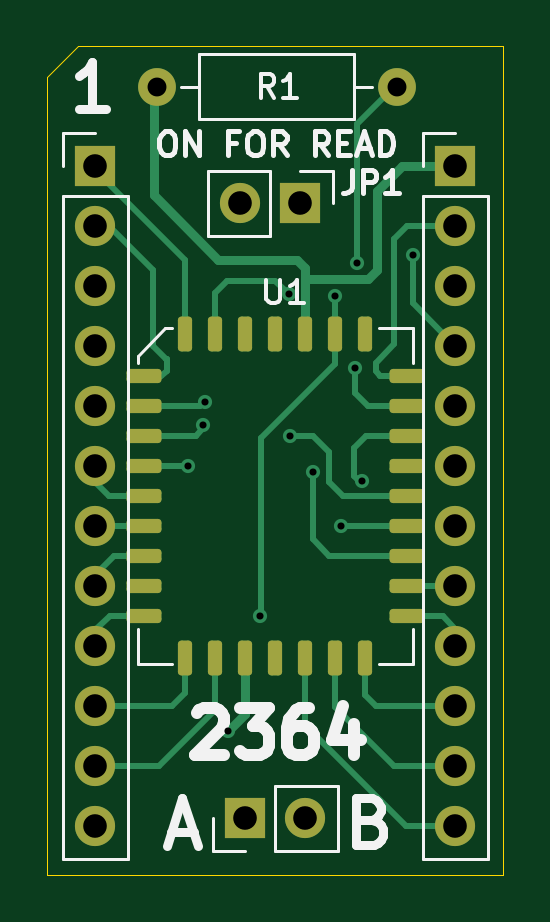
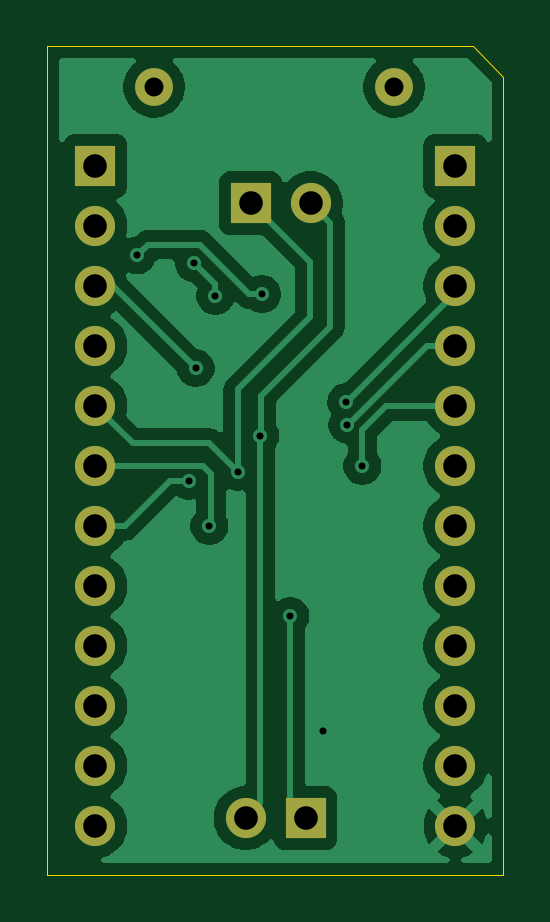
Circuit board: 9 layer files. Board 19.3 x 35.1 mm.
- bottom_copper: 2364replacement-B_Cu.gbr (43574 bytes)
- bottom_mask: 2364replacement-B_Mask.gbr (1483 bytes)
- bottom_silk: 2364replacement-B_Silkscreen.gbr (474 bytes)
- outline: 2364replacement-Edge_Cuts.gbr (770 bytes)
- top_copper: 2364replacement-F_Cu.gbr (11814 bytes)
- top_mask: 2364replacement-F_Mask.gbr (3139 bytes)
- top_silk: 2364replacement-F_Silkscreen.gbr (13275 bytes)
- drill: 2364replacement-NPTH.drl (281 bytes)
- drill: 2364replacement-PTH.drl (1183 bytes)

=== bottom_copper: 2364replacement-B_Cu.gbr (43574 bytes, source omitted) ===
=== bottom_mask: 2364replacement-B_Mask.gbr ===
%TF.GenerationSoftware,KiCad,Pcbnew,9.0.4*%
%TF.CreationDate,2025-11-23T11:21:44+13:00*%
%TF.ProjectId,2364replacement,32333634-7265-4706-9c61-63656d656e74,rev?*%
%TF.SameCoordinates,Original*%
%TF.FileFunction,Soldermask,Bot*%
%TF.FilePolarity,Negative*%
%FSLAX46Y46*%
G04 Gerber Fmt 4.6, Leading zero omitted, Abs format (unit mm)*
G04 Created by KiCad (PCBNEW 9.0.4) date 2025-11-23 11:21:44*
%MOMM*%
%LPD*%
G01*
G04 APERTURE LIST*
%ADD10C,1.600000*%
%ADD11R,1.700000X1.700000*%
%ADD12C,1.700000*%
G04 APERTURE END LIST*
D10*
%TO.C,R1*%
X116890800Y-72847200D03*
X127050800Y-72847200D03*
%TD*%
D11*
%TO.C,J3*%
X114300000Y-76200000D03*
D12*
X114300000Y-78740000D03*
X114300000Y-81280000D03*
X114300000Y-83820000D03*
X114300000Y-86360000D03*
X114300000Y-88900000D03*
X114300000Y-91440000D03*
X114300000Y-93980000D03*
X114300000Y-96520000D03*
X114300000Y-99060000D03*
X114300000Y-101600000D03*
X114300000Y-104140000D03*
%TD*%
D11*
%TO.C,J1*%
X120645000Y-103809800D03*
D12*
X123185000Y-103809800D03*
%TD*%
D11*
%TO.C,JP1*%
X122966400Y-77774800D03*
D12*
X120426400Y-77774800D03*
%TD*%
D11*
%TO.C,J2*%
X129540000Y-76200000D03*
D12*
X129540000Y-78740000D03*
X129540000Y-81280000D03*
X129540000Y-83820000D03*
X129540000Y-86360000D03*
X129540000Y-88900000D03*
X129540000Y-91440000D03*
X129540000Y-93980000D03*
X129540000Y-96520000D03*
X129540000Y-99060000D03*
X129540000Y-101600000D03*
X129540000Y-104140000D03*
%TD*%
M02*

=== bottom_silk: 2364replacement-B_Silkscreen.gbr ===
%TF.GenerationSoftware,KiCad,Pcbnew,9.0.4*%
%TF.CreationDate,2025-11-23T11:21:44+13:00*%
%TF.ProjectId,2364replacement,32333634-7265-4706-9c61-63656d656e74,rev?*%
%TF.SameCoordinates,Original*%
%TF.FileFunction,Legend,Bot*%
%TF.FilePolarity,Positive*%
%FSLAX46Y46*%
G04 Gerber Fmt 4.6, Leading zero omitted, Abs format (unit mm)*
G04 Created by KiCad (PCBNEW 9.0.4) date 2025-11-23 11:21:44*
%MOMM*%
%LPD*%
G01*
G04 APERTURE LIST*
G04 APERTURE END LIST*
M02*

=== outline: 2364replacement-Edge_Cuts.gbr ===
%TF.GenerationSoftware,KiCad,Pcbnew,9.0.4*%
%TF.CreationDate,2025-11-23T11:21:44+13:00*%
%TF.ProjectId,2364replacement,32333634-7265-4706-9c61-63656d656e74,rev?*%
%TF.SameCoordinates,Original*%
%TF.FileFunction,Profile,NP*%
%FSLAX46Y46*%
G04 Gerber Fmt 4.6, Leading zero omitted, Abs format (unit mm)*
G04 Created by KiCad (PCBNEW 9.0.4) date 2025-11-23 11:21:44*
%MOMM*%
%LPD*%
G01*
G04 APERTURE LIST*
%TA.AperFunction,Profile*%
%ADD10C,0.050000*%
%TD*%
G04 APERTURE END LIST*
D10*
X113563400Y-71120000D02*
X112268000Y-72415400D01*
X113563400Y-71120000D02*
X131572000Y-71120000D01*
X112268000Y-72415400D02*
X112268000Y-106197400D01*
X131572000Y-71120000D02*
X131572000Y-106197400D01*
X131572000Y-106197400D02*
X112268000Y-106197400D01*
M02*

=== top_copper: 2364replacement-F_Cu.gbr (11814 bytes, source omitted) ===
=== top_mask: 2364replacement-F_Mask.gbr (3139 bytes, source withheld) ===
=== top_silk: 2364replacement-F_Silkscreen.gbr (13275 bytes, source omitted) ===
=== drill: 2364replacement-NPTH.drl ===
M48
; DRILL file {KiCad 9.0.4} date 2025-11-23T11:21:47+1300
; FORMAT={-:-/ absolute / metric / decimal}
; #@! TF.CreationDate,2025-11-23T11:21:47+13:00
; #@! TF.GenerationSoftware,Kicad,Pcbnew,9.0.4
; #@! TF.FileFunction,NonPlated,1,2,NPTH
FMAT,2
METRIC
%
G90
G05
M30

=== drill: 2364replacement-PTH.drl ===
M48
; DRILL file {KiCad 9.0.4} date 2025-11-23T11:21:47+1300
; FORMAT={-:-/ absolute / metric / decimal}
; #@! TF.CreationDate,2025-11-23T11:21:47+13:00
; #@! TF.GenerationSoftware,Kicad,Pcbnew,9.0.4
; #@! TF.FileFunction,Plated,1,2,PTH
FMAT,2
METRIC
; #@! TA.AperFunction,Plated,PTH,ViaDrill
T1C0.300
; #@! TA.AperFunction,Plated,PTH,ComponentDrill
T2C0.800
; #@! TA.AperFunction,Plated,PTH,ComponentDrill
T3C1.000
%
G90
G05
T1
X118.237Y-88.9
X118.872Y-87.147
X118.923Y-86.182
X119.913Y-100.127
X121.285Y-95.25
X122.49Y-81.621
X122.555Y-87.61
X123.495Y-89.154
X124.46Y-81.701
X124.714Y-91.44
X125.298Y-84.76
X125.374Y-80.301
X125.578Y-89.525
X127.762Y-79.985
T2
X116.891Y-72.847
X127.051Y-72.847
T3
X114.3Y-76.2
X114.3Y-78.74
X114.3Y-81.28
X114.3Y-83.82
X114.3Y-86.36
X114.3Y-88.9
X114.3Y-91.44
X114.3Y-93.98
X114.3Y-96.52
X114.3Y-99.06
X114.3Y-101.6
X114.3Y-104.14
X120.426Y-77.775
X120.645Y-103.81
X122.966Y-77.775
X123.185Y-103.81
X129.54Y-76.2
X129.54Y-78.74
X129.54Y-81.28
X129.54Y-83.82
X129.54Y-86.36
X129.54Y-88.9
X129.54Y-91.44
X129.54Y-93.98
X129.54Y-96.52
X129.54Y-99.06
X129.54Y-101.6
X129.54Y-104.14
M30
